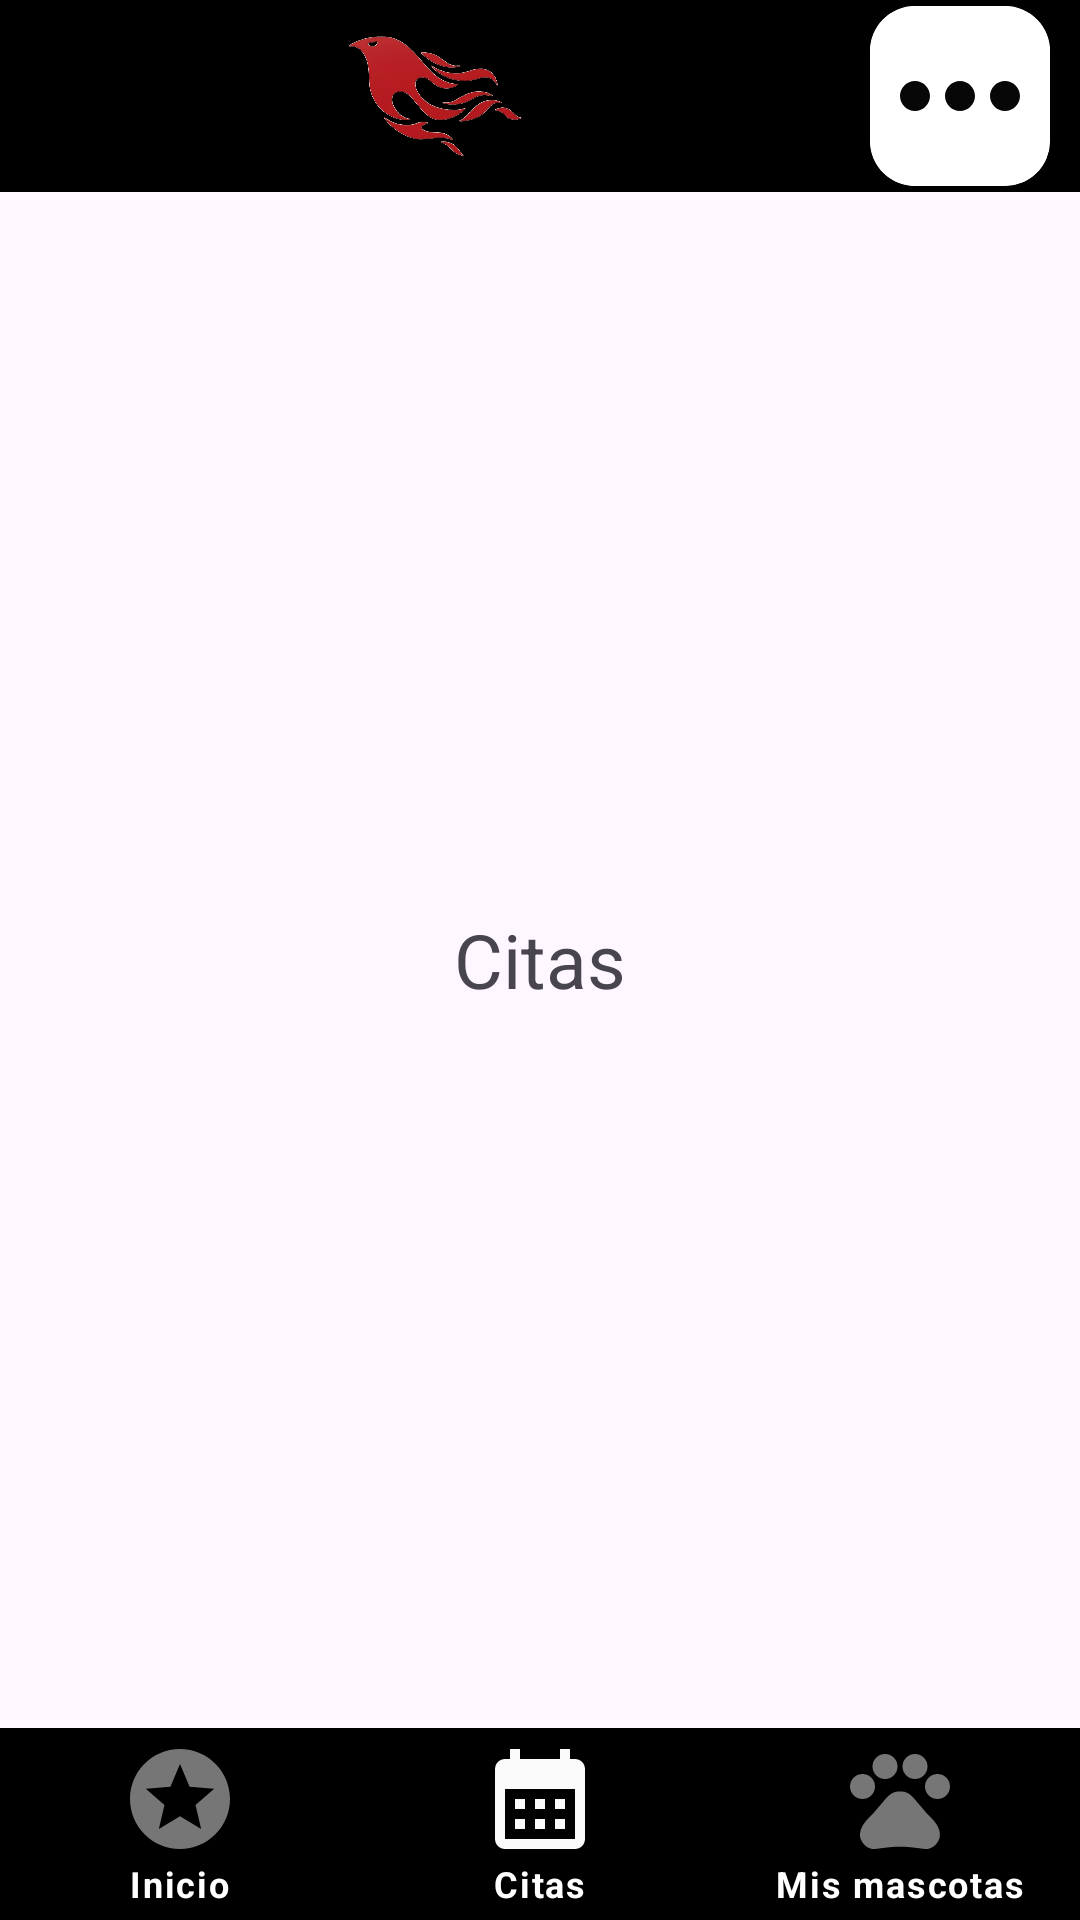

Reconstruct the res/layout file that produces this screen, plus the resources it refers to.
<!-- AndroidManifest.xml: application theme Theme.Veterinaria_Respaldo_app -->
<!-- res/layout/activity_pantalla_citas.xml -->
<?xml version="1.0" encoding="utf-8"?>
<androidx.constraintlayout.widget.ConstraintLayout xmlns:android="http://schemas.android.com/apk/res/android"
    xmlns:app="http://schemas.android.com/apk/res-auto"
    xmlns:tools="http://schemas.android.com/tools"
    android:id="@+id/main"
    android:layout_width="match_parent"
    android:layout_height="match_parent"
    tools:context=".Pantalla_Citas">

        <LinearLayout
            android:layout_width="match_parent"
            android:layout_height="match_parent"
            android:orientation="vertical"
            >
            <LinearLayout
                android:layout_width="match_parent"
                android:layout_height="0dp"
                android:layout_weight="10"
                android:background="@color/black"
                android:gravity="center"
                >
                <View
                    android:layout_width="0dp"
                    android:layout_height="0dp"
                    android:layout_weight="1"/>

                <ImageView
                    android:layout_width="60dp"
                    android:layout_height="60dp"
                    android:background="@color/black"
                    android:src="@drawable/logo_de_la_veterinaria_transparente"
                    />
                <View
                    android:layout_width="0dp"
                    android:layout_height="0dp"
                    android:layout_weight="1"/>
                <androidx.cardview.widget.CardView
                    android:id="@+id/boton_more_options2"
                    android:layout_width="60dp"
                    android:layout_height="60dp"
                    android:layout_marginRight="10dp"
                    app:cardCornerRadius="15dp">
                    <ImageView
                        android:layout_width="60dp"
                        android:layout_height="60dp"
                        android:background="@color/white"
                        android:src="@drawable/baseline_more_horiz_24"
                        />
                </androidx.cardview.widget.CardView>
            </LinearLayout>
            <LinearLayout
                android:layout_width="match_parent"
                android:layout_height="0dp"
                android:layout_weight="80"
                android:gravity="center">

                <TextView
                    android:layout_width="wrap_content"
                    android:layout_height="wrap_content"
                    android:text="Citas"
                    android:textSize="25sp"/>


            </LinearLayout>
            <LinearLayout
                android:layout_width="match_parent"
                android:layout_height="0dp"
                android:layout_weight="10"
                android:background="@color/black"
                android:gravity="center">
                <LinearLayout
                    android:id="@+id/tap_inicio2"
                    android:layout_width="0dp"
                    android:layout_height="match_parent"
                    android:layout_weight="1"
                    android:gravity="center"
                    android:orientation="vertical"
                    android:background="@color/black"
                    >

                    <ImageView
                        android:layout_width="50dp"
                        android:layout_height="40dp"
                        android:src="@drawable/baseline_stars_24" />
                    <TextView
                        android:layout_width="wrap_content"
                        android:layout_height="wrap_content"
                        android:text="Inicio"
                        android:textAppearance="@style/texto_taps_inferiores"/>
                </LinearLayout>

                <LinearLayout
                    android:id="@+id/tap_citas2"
                    android:layout_width="0dp"
                    android:layout_height="match_parent"
                    android:layout_weight="1"
                    android:background="@color/black"
                    android:gravity="center"
                    android:orientation="vertical">

                    <ImageView
                        android:layout_width="50dp"
                        android:layout_height="40dp"
                        android:src="@drawable/baseline_calendar_month_24_white"/>

                    <TextView
                        android:layout_width="wrap_content"
                        android:layout_height="wrap_content"
                        android:text="Citas"
                        android:textAppearance="@style/texto_taps_inferiores" />
                </LinearLayout>

                <LinearLayout
                    android:id="@+id/tap_mascotas2"
                    android:layout_width="0dp"
                    android:layout_height="match_parent"
                    android:layout_weight="1"
                    android:gravity="center"
                    android:orientation="vertical"
                    android:background="@color/black"
                    >

                    <ImageView
                        android:layout_width="40dp"
                        android:layout_height="40dp"
                        android:src="@drawable/baseline_pets_24" />
                    <TextView
                        android:layout_width="wrap_content"
                        android:layout_height="wrap_content"
                        android:text="Mis mascotas"
                        android:textAppearance="@style/texto_taps_inferiores"/>

                </LinearLayout>
            </LinearLayout>
        </LinearLayout>

    </androidx.constraintlayout.widget.ConstraintLayout>
<!-- resources referenced by this layout -->
<resources>
  <color name="black">#FF000000</color>
  <color name="white">#FFFFFFFF</color>
  <!-- drawable baseline_calendar_month_24_white (drawable) -->
  <vector xmlns:android="http://schemas.android.com/apk/res/android" android:height="24dp" android:tint="#FAFAFA" android:viewportHeight="24" android:viewportWidth="24" android:width="24dp">
        
      <path android:fillColor="@android:color/white" android:pathData="M19,4h-1V2h-2v2H8V2H6v2H5C3.89,4 3.01,4.9 3.01,6L3,20c0,1.1 0.89,2 2,2h14c1.1,0 2,-0.9 2,-2V6C21,4.9 20.1,4 19,4zM19,20H5V10h14V20zM9,14H7v-2h2V14zM13,14h-2v-2h2V14zM17,14h-2v-2h2V14zM9,18H7v-2h2V18zM13,18h-2v-2h2V18zM17,18h-2v-2h2V18z"/>
      
  </vector>
  <!-- drawable baseline_more_horiz_24 (drawable) -->
  <vector xmlns:android="http://schemas.android.com/apk/res/android" android:height="24dp" android:tint="#070707" android:viewportHeight="24" android:viewportWidth="24" android:width="24dp">
        
      <path android:fillColor="@android:color/white" android:pathData="M6,10c-1.1,0 -2,0.9 -2,2s0.9,2 2,2 2,-0.9 2,-2 -0.9,-2 -2,-2zM18,10c-1.1,0 -2,0.9 -2,2s0.9,2 2,2 2,-0.9 2,-2 -0.9,-2 -2,-2zM12,10c-1.1,0 -2,0.9 -2,2s0.9,2 2,2 2,-0.9 2,-2 -0.9,-2 -2,-2z"/>
      
  </vector>
  <!-- drawable baseline_pets_24 (drawable) -->
  <vector xmlns:android="http://schemas.android.com/apk/res/android" android:height="24dp" android:tint="#767676" android:viewportHeight="24" android:viewportWidth="24" android:width="24dp">
        
      <path android:fillColor="@android:color/white" android:pathData="M4.5,9.5m-2.5,0a2.5,2.5 0,1 1,5 0a2.5,2.5 0,1 1,-5 0"/>
        
      <path android:fillColor="@android:color/white" android:pathData="M9,5.5m-2.5,0a2.5,2.5 0,1 1,5 0a2.5,2.5 0,1 1,-5 0"/>
        
      <path android:fillColor="@android:color/white" android:pathData="M15,5.5m-2.5,0a2.5,2.5 0,1 1,5 0a2.5,2.5 0,1 1,-5 0"/>
        
      <path android:fillColor="@android:color/white" android:pathData="M19.5,9.5m-2.5,0a2.5,2.5 0,1 1,5 0a2.5,2.5 0,1 1,-5 0"/>
        
      <path android:fillColor="@android:color/white" android:pathData="M17.34,14.86c-0.87,-1.02 -1.6,-1.89 -2.48,-2.91 -0.46,-0.54 -1.05,-1.08 -1.75,-1.32 -0.11,-0.04 -0.22,-0.07 -0.33,-0.09 -0.25,-0.04 -0.52,-0.04 -0.78,-0.04s-0.53,0 -0.79,0.05c-0.11,0.02 -0.22,0.05 -0.33,0.09 -0.7,0.24 -1.28,0.78 -1.75,1.32 -0.87,1.02 -1.6,1.89 -2.48,2.91 -1.31,1.31 -2.92,2.76 -2.62,4.79 0.29,1.02 1.02,2.03 2.33,2.32 0.73,0.15 3.06,-0.44 5.54,-0.44h0.18c2.48,0 4.81,0.58 5.54,0.44 1.31,-0.29 2.04,-1.31 2.33,-2.32 0.31,-2.04 -1.3,-3.49 -2.61,-4.8z"/>
      
  </vector>
  <!-- drawable baseline_stars_24 (drawable) -->
  <vector xmlns:android="http://schemas.android.com/apk/res/android" android:height="24dp" android:tint="#767676" android:viewportHeight="24" android:viewportWidth="24" android:width="24dp">
        
      <path android:fillColor="@android:color/white" android:pathData="M11.99,2C6.47,2 2,6.48 2,12s4.47,10 9.99,10C17.52,22 22,17.52 22,12S17.52,2 11.99,2zM16.23,18L12,15.45 7.77,18l1.12,-4.81 -3.73,-3.23 4.92,-0.42L12,5l1.92,4.53 4.92,0.42 -3.73,3.23L16.23,18z"/>
      
  </vector>
  <!-- drawable logo_de_la_veterinaria_transparente: png bitmap (drawable, 218363 bytes) -->
  <style name="texto_taps_inferiores" parent="TextAppearance.AppCompat">
          <item name="android:textColor">
              @color/white
          </item>
          <item name="android:textStyle">
              bold
          </item>
          <item name="android:textSize">
              12sp
          </item>
          <item name="android:letterSpacing">
              0.05
          </item>
      </style>
  <style name="Theme.Veterinaria_Respaldo_app" parent="Base.Theme.Veterinaria_Respaldo_app" />
  <style name="Base.Theme.Veterinaria_Respaldo_app" parent="Theme.Material3.DayNight.NoActionBar">
          
          <item name="colorPrimary">@color/vet_red</item>
          <item name="colorOnPrimary">@color/white</item>
          <item name="colorSecondary">@color/vet_red</item>
          <item name="colorOnSecondary">@color/white</item>
      </style>
  <color name="vet_red">#FF4D4D</color>
</resources>
